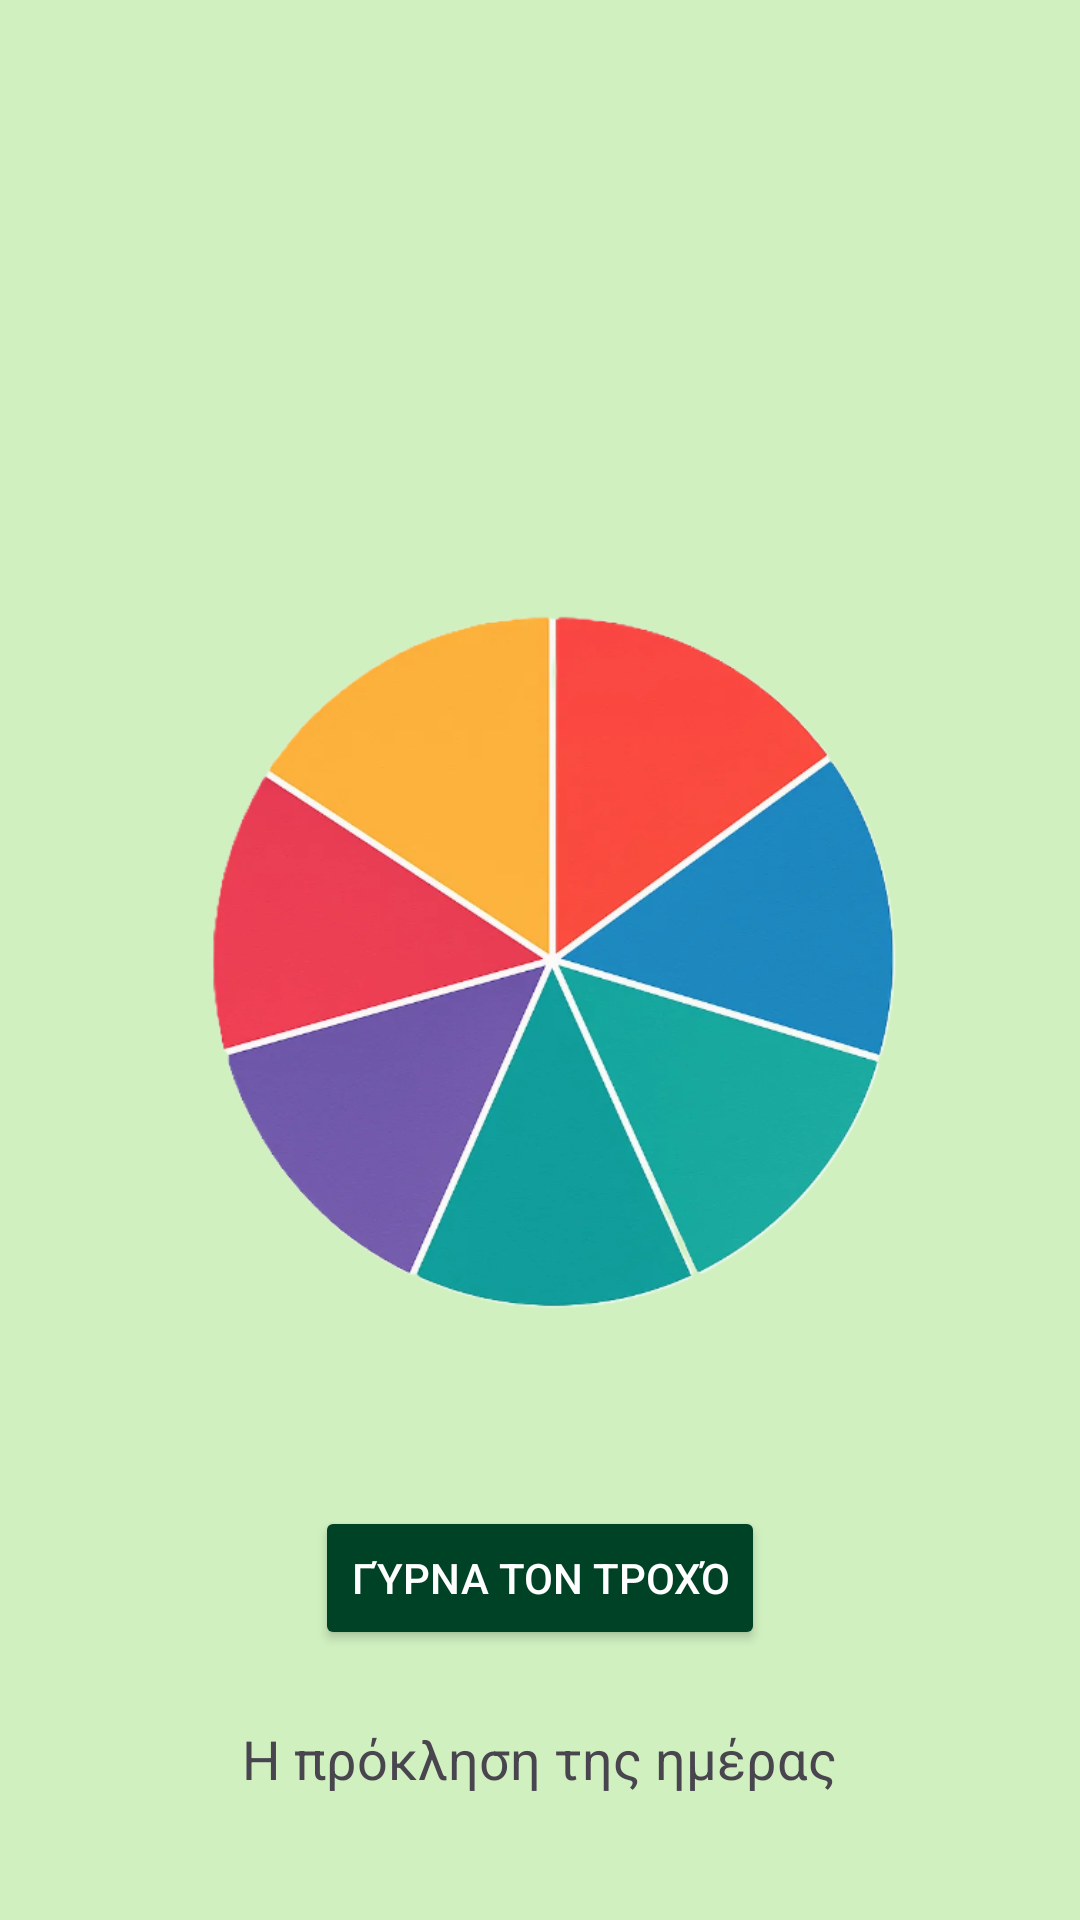

Android layout source for this screen:
<!-- AndroidManifest.xml: application theme Theme.BrokeNoMore -->
<!-- res/layout/activity_challenges.xml -->
<?xml version="1.0" encoding="utf-8"?>
<RelativeLayout xmlns:android="http://schemas.android.com/apk/res/android"
    android:layout_width="match_parent"
    android:layout_height="match_parent"
    android:padding="24dp"
    android:background="#D0F0C0">

    <ImageView
        android:id="@+id/wheelImage"
        android:layout_width="300dp"
        android:layout_height="300dp"
        android:layout_centerInParent="true"
        android:src="@drawable/wheel" />

    <Button
        android:id="@+id/spinButton"
        android:layout_width="wrap_content"
        android:layout_height="wrap_content"
        android:backgroundTint="#004225"
        android:text="Γύρνα τον τροχό"
        android:textColor="#FFFFFF"
        android:layout_below="@id/wheelImage"
        android:layout_centerHorizontal="true"
        android:layout_marginTop="32dp"/>

    <TextView
        android:id="@+id/challengeText"
        android:layout_width="wrap_content"
        android:layout_height="wrap_content"
        android:text="Η πρόκληση της ημέρας"
        android:textSize="18sp"
        android:textAlignment="center"
        android:layout_below="@id/spinButton"
        android:layout_centerHorizontal="true"
        android:layout_marginTop="24dp" />

</RelativeLayout>
<!-- resources referenced by this layout -->
<resources>
  <!-- drawable wheel: png bitmap (drawable, 156975 bytes) -->
  <style name="Theme.BrokeNoMore" parent="Base.Theme.BrokeNoMore" />
  <style name="Base.Theme.BrokeNoMore" parent="Theme.Material3.DayNight.NoActionBar">
          
          
      </style>
</resources>
